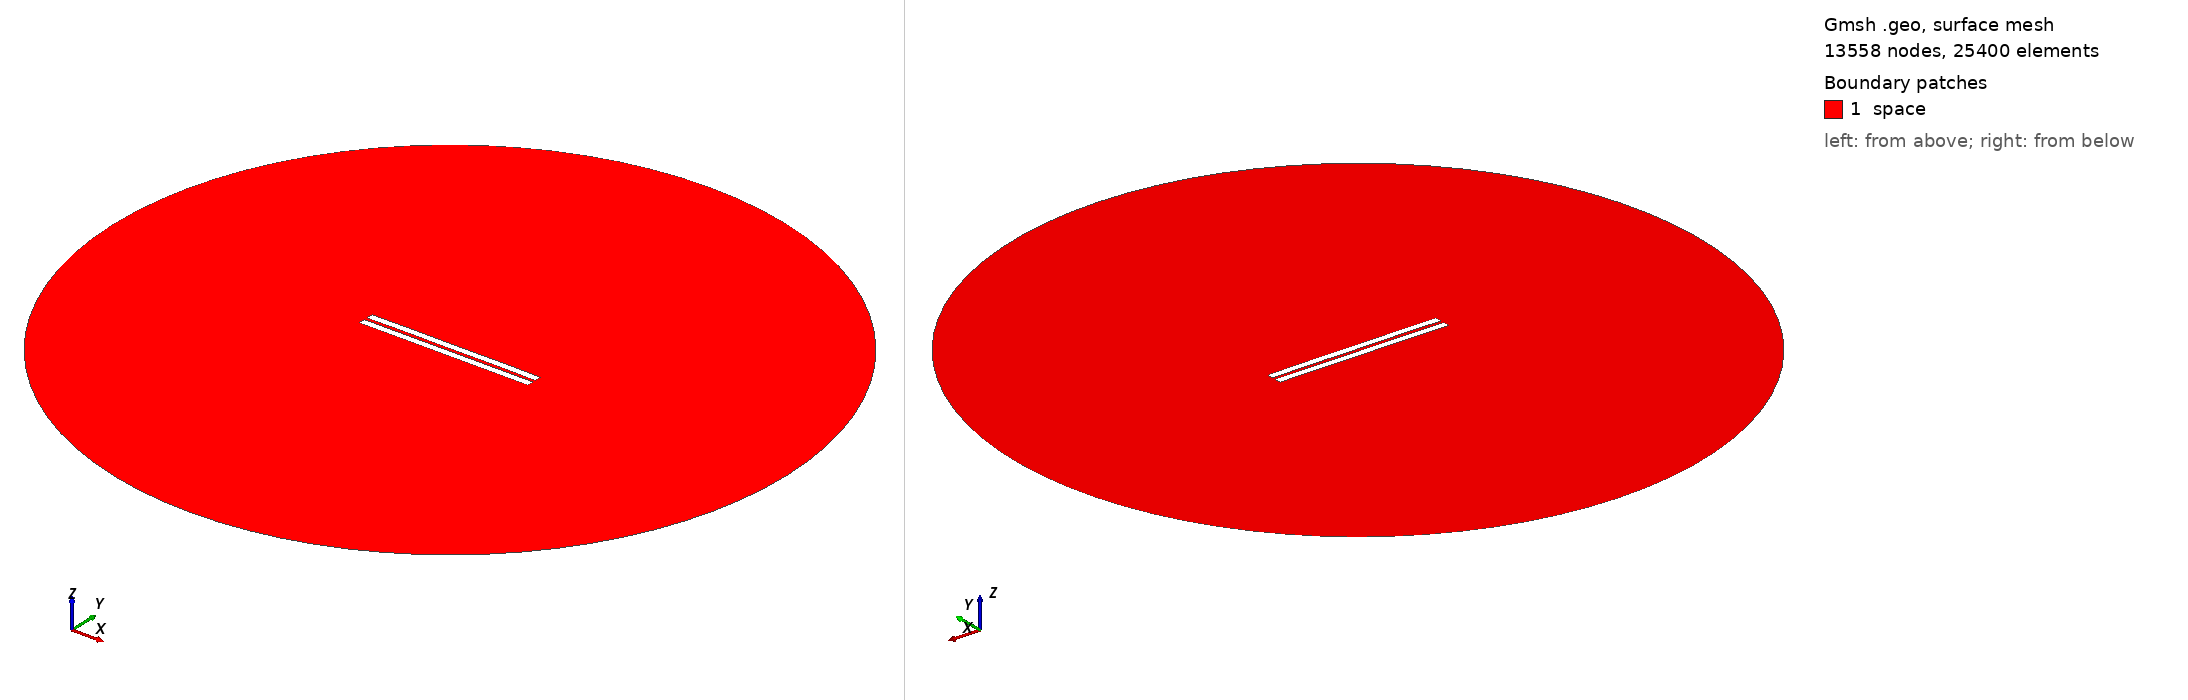

Gmsh geometry script, surface-meshed: 13558 nodes, 25400 surface elements. Boundary patches (legend numbers): 1 space. Left view from above one corner, right view from below the opposite corner. Legend entries are the model's physical surfaces. The drawing asked Gmsh for element sizes between 1% and 20% of the model's largest extent; the script's own settings can give other sizes.

=== 1589.geo (drawn) ===
//---------------------------------------
// Geometry kernel
//---------------------------------------

SetFactory("OpenCASCADE");



//---------------------------------------
// Parameters of the geometry
//---------------------------------------

// Overetch of the upper plate
overetch = 0.0;

// Distance between the plates
distance = 2.0;

// Discretization over the x axis (for the deformation)
nx = 50; 

// Length of the plate
L = 100 - overetch; 

// Number of modes
n = 4; 

// 1st mode coefficient
coeff(1) = 0.0;
beta(1) = 0.596864 * 3.1415926535 / L;

// 2nd mode coefficient
coeff(2) = 0.07499999999999998;
beta(2) = 1.49418 * 3.1415926535 / L;

// 3rd mode coefficient
coeff(3) = 0.0;
beta(3) = 2.50025 * 3.1415926535 / L;

// 4th mode coefficient
coeff(4) = 0.07499999999999998;
beta(4) = 3.49999 * 3.1415926535 / L;



//---------------------------------------
// Upper plate (deformed rectangle)
//---------------------------------------

// Coordiantes of the upper plate
xmin = -50;
xmax = 50 - overetch;

// Height of the upper plate
yheight = 4 - 2 * overetch;

// Indexes of the points
UpperID[] = {};
LowerID[] = {};
LeftID[] = {};
RightID[] = {};

// Point index
p = 1;

// Horizontal edges
For i In {1:nx}
    x = xmin + (i-1)*(xmax - xmin)/(nx-1);

    y_bottom = distance / 2 + overetch;
    For j In {1:n}
        C = (Cosh(beta(j)*L) + Cos(beta(j)*L)) / (Sinh(beta(j)*L) + Sin(beta(j)*L));
        y_bottom  = y_bottom + coeff(j) * (Cosh(beta(j)*(x+50)) - Cos(beta(j)*(x+50)) - C * (Sinh(beta(j)*(x+50)) - Sin(beta(j)*(x+50))));
    EndFor

    y_top = y_bottom + yheight;

    Point(p) = {x, y_top, 0, 1.0};
    UpperID[i] = p;
    p = p + 1;

    Point(p) = {x, y_bottom, 0, 1.0};
    LowerID[i] = p;
    p = p + 1;
EndFor

// Create point lists
UpperPts[] = {}; LowerPts[] = {};
For i In {1:nx}
  UpperPts[] += {UpperID[i]};
  LowerPts[] += {LowerID[i]};
EndFor

// Build splines
Spline(1) = {UpperPts[]};
Spline(2) = {LowerPts[]};
Line(3) = {LowerPts[nx-1], UpperPts[nx-1]};
Line(4) = {LowerPts[0], UpperPts[0]};

// Build the plane surface
Curve Loop(1) = {2, 3, -1, -4};
Plane Surface(1) = {1};



//---------------------------------------
// Lower plate (rectangle)
//---------------------------------------

// Vertices
Point(1001) = {-50, -1, 0, 1.0};
Point(1002) = { 50, -1, 0, 1.0};
Point(1003) = { 50,  -5, 0, 1.0};
Point(1004) = {-50,  -5, 0, 1.0};

// Edges
Line(5) = {1001, 1002};
Line(6) = {1002, 1003};
Line(7) = {1003, 1004};
Line(8) = {1004, 1001};

// Plane surface
Line Loop(2) = {5, 6, 7, 8};
Plane Surface(2) = {2}; 



//---------------------------------------
// Outer (fictious) boundary
//---------------------------------------

// Points
Point(1005) = {0, 0, 0};       // Center
Point(1006) = {200, 0, 0};     // Start point
Point(1007) = {0, 200, 0};     // 90 degrees
Point(1008) = {-200, 0, 0};    // 180 degrees
Point(1009) = {0, -200, 0};    // 270 degrees

// Circle arcs (each needs start, center, end)
Circle(9) = {1006, 1005, 1007};
Circle(10) = {1007, 1005, 1008};
Circle(11) = {1008, 1005, 1009};
Circle(12) = {1009, 1005, 1006};

// Plane surface for the entire domain
Curve Loop(3) = {9, 10, 11, 12};
Surface(3) = {3};

// Subtract the plates from the whole domain to obtain the actual domain where we want to solve the equations
BooleanDifference{ Surface{3}; Delete; }{ Surface{1}; Surface{2}; Delete; }




//---------------------------------------
// Transfinite Lines/Curves
//---------------------------------------

// Set the number of points on the boundaries
r = 7;

// Plates
Transfinite Curve {1, 2} = 50*r Using Progression 1;
Transfinite Curve {3, 4} = 2*r Using Progression 1;
Transfinite Line {5, 7} = 50*r Using Progression 1;
Transfinite Line {6, 8} = 2*r Using Progression 1;

// Outer boundary
Transfinite Line {9, 10, 11, 12} = 20 Using Progression 1;



//---------------------------------------
// Physical groups
//---------------------------------------                

// Physical curves (boundaries)
Physical Line("force_segment", 10) = {2};
Physical Line("upper_plate", 11) = {1, 3, 4};
Physical Line("lower_plate", 12) = {5, 6, 7, 8};
Physical Line("boundary", 20) = {9, 10, 11, 12};

// Physical Surfaces
Physical Surface("space", 30) = {3};



//---------------------------------------
// 6. Generate the Mesh
//---------------------------------------

// 2D mesh generation
Mesh 2;
